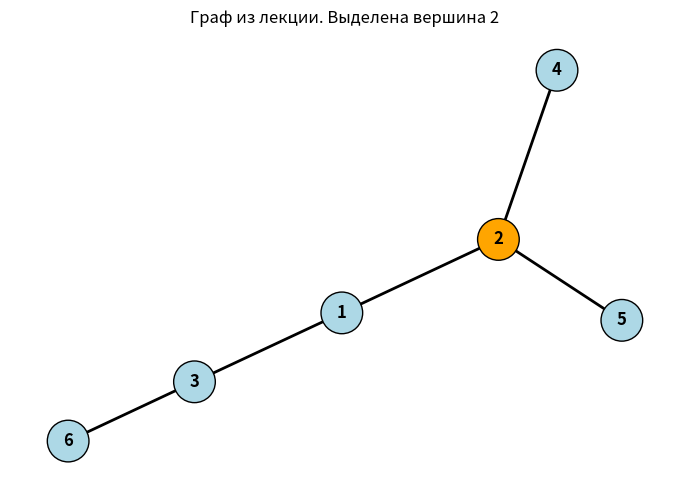

Python code for this plot: (Note: this script raises an exception after producing the figure.)
from __future__ import annotations

from collections import defaultdict, deque
from dataclasses import dataclass
from fractions import Fraction
from itertools import combinations
import random
from typing import Dict, Hashable, List, Mapping, Tuple

import matplotlib.pyplot as plt
import networkx as nx

Vertex = Hashable

def fmt_fraction(fr: Fraction) -> str:
    return str(fr.numerator) if fr.denominator == 1 else f"{fr.numerator}/{fr.denominator}"


def format_producer(coeffs: Mapping[int, int], var: str = "x", phi_name: str = "φ") -> str:
    if not coeffs:
        return f"{phi_name}({var}) = 0"

    pieces: list[str] = []
    for power in sorted(coeffs):
        coef = coeffs[power]
        if coef == 0:
            continue

        if power == 0:
            monomial = "1"
        elif power == 1:
            monomial = var
        else:
            monomial = f"{var}^{power}"

        if coef == 1 and power != 0:
            pieces.append(monomial)
        else:
            pieces.append(f"{coef}{monomial if power != 0 else ''}")

    return f"{phi_name}({var}) = " + " + ".join(pieces)


def format_myerson(terms: Mapping[int, Fraction], vertex: Vertex, var: str = "r") -> str:
    if not terms:
        return f"Y_{vertex}(v,g) = 0"

    pieces: list[str] = []
    for degree in sorted(terms):
        coef_s = fmt_fraction(terms[degree])
        monomial = var if degree == 1 else f"{var}^{degree}"
        pieces.append(f"{coef_s}*{monomial}")

    return f"Y_{vertex}(v,g) = " + " + ".join(pieces)


@dataclass(frozen=True)
class UndirectedGraph:
    edges: Tuple[Tuple[Vertex, Vertex], ...]

    def __post_init__(self) -> None:
        normalized: list[tuple[Vertex, Vertex]] = []
        for u, v in self.edges:
            if u == v:
                raise ValueError(f"Петли не поддерживаются: ({u}, {v})")
            normalized.append((u, v))
        object.__setattr__(self, "edges", tuple(normalized))

    @property
    def vertices(self) -> Tuple[Vertex, ...]:
        vertices: set[Vertex] = set()
        for u, v in self.edges:
            vertices.add(u)
            vertices.add(v)
        return tuple(sorted(vertices, key=str))

    @property
    def adjacency(self) -> Dict[Vertex, List[Vertex]]:
        adj: dict[Vertex, list[Vertex]] = defaultdict(list)
        for u, v in self.edges:
            adj[u].append(v)
            adj[v].append(u)
        for vertex in adj:
            adj[vertex] = sorted(adj[vertex], key=str)
        return dict(adj)

    def is_tree(self) -> bool:
        vertices = self.vertices
        if not vertices:
            return True
        if len(self.edges) != len(vertices) - 1:
            return False

        visited: set[Vertex] = set()
        queue: deque[Vertex] = deque([vertices[0]])
        adj = self.adjacency
        while queue:
            v = queue.popleft()
            if v in visited:
                continue
            visited.add(v)
            for to in adj[v]:
                if to not in visited:
                    queue.append(to)

        return len(visited) == len(vertices)

    def simple_paths_containing(self, target: Vertex) -> Dict[int, List[Tuple[Vertex, ...]]]:
        if target not in self.vertices:
            raise ValueError(f"Вершины {target!r} нет в графе")

        adj = self.adjacency
        paths: set[tuple[Vertex, ...]] = {(target,)}

        def canonical(path: list[Vertex]) -> tuple[Vertex, ...]:
            direct = tuple(path)
            reverse = tuple(reversed(path))
            return min(direct, reverse, key=lambda p: tuple(map(str, p)))

        def dfs(current: Vertex, path: list[Vertex]) -> None:
            if target in path and len(path) >= 2:
                paths.add(canonical(path))
            for nxt in adj[current]:
                if nxt in path:
                    continue
                dfs(nxt, path + [nxt])

        for start in self.vertices:
            dfs(start, [start])

        grouped: dict[int, list[tuple[Vertex, ...]]] = defaultdict(list)
        for path in paths:
            grouped[len(path)].append(path)

        return {
            k: sorted(v, key=lambda p: (len(p), tuple(map(str, p))))
            for k, v in sorted(grouped.items())
        }

    def producer_coefficients(self, target: Vertex) -> Dict[int, int]:
        grouped = self.simple_paths_containing(target)
        return {m: len(paths) for m, paths in grouped.items()}

    def myerson_terms(self, target: Vertex) -> Dict[int, Fraction]:
        coeffs = self.producer_coefficients(target)
        return {
            vertices_count - 1: Fraction(count, vertices_count)
            for vertices_count, count in coeffs.items()
            if vertices_count >= 2
        }

    def rooted_branch_producer_coefficients(self, target: Vertex) -> Dict[int, int]:
        if not self.is_tree():
            raise ValueError(
                "Рекурсия по ветвям реализована только для деревьев; "
                "для общего графа используйте перечисление простых путей."
            )
        if target not in self.vertices:
            raise ValueError(f"Вершины {target!r} нет в графе")

        adj = self.adjacency

        def poly_add(a: Dict[int, int], b: Dict[int, int]) -> Dict[int, int]:
            out: dict[int, int] = defaultdict(int)
            for k, v in a.items():
                out[k] += v
            for k, v in b.items():
                out[k] += v
            return dict(out)

        def poly_mul(a: Dict[int, int], b: Dict[int, int]) -> Dict[int, int]:
            out: dict[int, int] = defaultdict(int)
            for ka, va in a.items():
                for kb, vb in b.items():
                    out[ka + kb] += va * vb
            return dict(out)

        def poly_shift_x(a: Dict[int, int]) -> Dict[int, int]:
            return {k + 1: v for k, v in a.items()}

        def branch(v: Vertex, parent: Vertex) -> Dict[int, int]:
            total = {0: 1}
            for child in adj[v]:
                if child == parent:
                    continue
                total = poly_add(total, branch(child, v))
            return poly_shift_x(total)

        branches = [branch(neighbor, target) for neighbor in adj[target]]

        total = {0: 1}
        for b in branches:
            total = poly_add(total, b)
        for b1, b2 in combinations(branches, 2):
            total = poly_add(total, poly_mul(b1, b2))

        return poly_shift_x(total)


def draw_graph(
        graph: UndirectedGraph,
        target: Vertex | None = None,
        title: str = "Граф",
        save_path: str | None = None,
) -> None:

    G = nx.Graph()
    G.add_nodes_from(graph.vertices)
    G.add_edges_from(graph.edges)

    pos = nx.spring_layout(G, seed=42)

    node_colors = []
    for v in G.nodes:
        if v == target:
            node_colors.append("orange")
        else:
            node_colors.append("lightblue")

    plt.figure(figsize=(7, 5))

    nx.draw_networkx_edges(
        G,
        pos,
        width=2,
    )

    nx.draw_networkx_nodes(
        G,
        pos,
        node_color=node_colors,
        node_size=900,
        edgecolors="black",
    )

    nx.draw_networkx_labels(
        G,
        pos,
        font_size=12,
        font_weight="bold",
    )

    plt.title(title)
    plt.axis("off")
    plt.tight_layout()

    if save_path is not None:
        plt.savefig(save_path, dpi=200, bbox_inches="tight")
        print(f"Картинка графа сохранена: {save_path}")

    plt.show()


def print_recursive_phi_details(graph: UndirectedGraph, target: Vertex) -> None:
    if not graph.is_tree():
        print("Подробный рекурсивный расчет доступен только для дерева.")
        return

    if target not in graph.vertices:
        raise ValueError(f"Вершины {target!r} нет в графе")

    adj = graph.adjacency

    def poly_add(a: Dict[int, int], b: Dict[int, int]) -> Dict[int, int]:
        out: dict[int, int] = defaultdict(int)
        for k, v in a.items():
            out[k] += v
        for k, v in b.items():
            out[k] += v
        return dict(out)

    def poly_mul(a: Dict[int, int], b: Dict[int, int]) -> Dict[int, int]:
        out: dict[int, int] = defaultdict(int)
        for ka, va in a.items():
            for kb, vb in b.items():
                out[ka + kb] += va * vb
        return dict(out)

    def poly_shift_x(a: Dict[int, int]) -> Dict[int, int]:
        return {k + 1: v for k, v in a.items()}

    def poly_to_str(poly: Dict[int, int]) -> str:
        if not poly:
            return "0"

        parts: list[str] = []
        for power in sorted(poly):
            coef = poly[power]
            if coef == 0:
                continue

            if power == 0:
                part = str(coef)
            elif power == 1:
                part = "x" if coef == 1 else f"{coef}x"
            else:
                part = f"x^{power}" if coef == 1 else f"{coef}x^{power}"

            parts.append(part)

        return " + ".join(parts)

    print("\nПодробный рекурсивный расчет φ:")
    print(f"Выбранная вершина p = {target}")

    branch_names: dict[Vertex, str] = {}

    def branch(v: Vertex, parent: Vertex) -> Dict[int, int]:
        child_polys: list[tuple[Vertex, Dict[int, int]]] = []

        for child in adj[v]:
            if child == parent:
                continue
            child_polys.append((child, branch(child, v)))

        total = {0: 1}
        for _, child_poly in child_polys:
            total = poly_add(total, child_poly)

        result = poly_shift_x(total)

        branch_names[v] = f"ψ_{v}"

        if child_polys:
            children_str = " + ".join(f"ψ_{child}" for child, _ in child_polys)
            print(
                f"  ψ_{v} = x(1 + {children_str}) = {poly_to_str(result)}"
            )
        else:
            print(f"  ψ_{v} = x = {poly_to_str(result)}")

        return result

    branches: list[tuple[Vertex, Dict[int, int]]] = []
    for neighbor in adj[target]:
        branches.append((neighbor, branch(neighbor, target)))

    total = {0: 1}

    for _, branch_poly in branches:
        total = poly_add(total, branch_poly)

    for (_, b1), (_, b2) in combinations(branches, 2):
        total = poly_add(total, poly_mul(b1, b2))

    phi = poly_shift_x(total)

    branch_sum = " + ".join(f"ψ_{v}" for v, _ in branches)

    pair_products = []
    for (v1, _), (v2, _) in combinations(branches, 2):
        pair_products.append(f"ψ_{v1}ψ_{v2}")

    if pair_products:
        formula_inside = "1 + " + branch_sum + " + " + " + ".join(pair_products)
    else:
        formula_inside = "1 + " + branch_sum if branch_sum else "1"

    print(f"\n  φ_{target}(x) = x({formula_inside})")
    print(f"  φ_{target}(x) = {poly_to_str(phi)}")


def random_tree(n: int, seed: int = 2026) -> UndirectedGraph:
    if n < 1:
        raise ValueError("n должно быть положительным")

    rng = random.Random(seed)
    edges: list[tuple[int, int]] = []
    for v in range(2, n + 1):
        parent = rng.randint(1, v - 1)
        edges.append((parent, v))
    return UndirectedGraph(tuple(edges))


def print_vertex_analysis(graph: UndirectedGraph, target: Vertex, show_paths: bool = False) -> None:
    coeffs_enum = graph.producer_coefficients(target)
    terms = graph.myerson_terms(target)

    print("\n" + "-" * 92)
    print(f"Вершина p = {target}")
    print(format_producer(coeffs_enum, phi_name=f"φ_{target}"))

    print("Коэффициенты a_m при x^m, m = число вершин в пути:")
    print("  " + ", ".join(f"a_{m}={c}" for m, c in sorted(coeffs_enum.items())))

    edge_coeffs = {m - 1: c for m, c in coeffs_enum.items() if m >= 2}
    print("Коэффициенты A_k для путей длины k ребер, содержащих вершину p:")
    if edge_coeffs:
        print("  " + ", ".join(f"A_{k}={c}" for k, c in sorted(edge_coeffs.items())))
    else:
        print("  нет")

    print(format_myerson(terms, target))
    if graph.is_tree() and show_paths:
        print_recursive_phi_details(graph, target)

    if graph.is_tree():
        coeffs_rec = graph.rooted_branch_producer_coefficients(target)
        result = "совпало" if coeffs_rec == coeffs_enum else "НЕ совпало"
        print(f"Проверка через рекурсию по ветвям: {result}")

    if show_paths:
        grouped_paths = graph.simple_paths_containing(target)
        print(f"Пути, содержащие вершину {target}:")
        for vertices_count, paths in grouped_paths.items():
            length_edges = vertices_count - 1
            readable = ["-".join(map(str, path)) for path in paths]
            print(f"  длина {length_edges} ребер ({vertices_count} вершин): {len(paths)} шт. -> {readable}")


def solve_graph_task() -> None:
    lecture_graph = UndirectedGraph(edges=((2, 4), (2, 5), (2, 1), (1, 3), (3, 6)))
    targets = [1, 2, 3, 4, 5, 6]

    draw_graph(
        lecture_graph,
        target=2,
        title="Граф из лекции. Выделена вершина 2",
        save_path="data/lecture_graph_vertex_2.png",
    )

    print("\nГраф из лекции")
    print(f"Ребра: {lecture_graph.edges}")
    print(f"Вершины: {lecture_graph.vertices}")
    print(f"Является деревом: {lecture_graph.is_tree()}")

    for target in targets:
        print_vertex_analysis(lecture_graph, target, show_paths=(target == 2))


    print("\n" + "-" * 92)
    print("Тест: дерево на 8 вершинах")

    test_graph = UndirectedGraph(edges=((1, 2), (2, 3), (3, 4), (1, 5), (2, 6), (5, 7), (5, 8)))
    test_targets = [1, 2, 3, 4, 5, 6, 7, 8]

    draw_graph(
        test_graph,
        target=1,
        title="Тестовый граф. Выделена вершина 1",
        save_path="data/test_graph_vertex_1.png",
    )

    print(f"Является деревом: {test_graph.is_tree()}")

    for target in test_targets:
        print_vertex_analysis(test_graph, target, show_paths=(target == 1))

    print("\n" + "-" * 92)
    print("Случайный тест: дерево на 8 вершинах")
    test_graph = random_tree(n=8, seed=2026)
    print(f"Ребра: {test_graph.edges}")
    for target in test_graph.vertices:
        coeffs = test_graph.producer_coefficients(target)
        terms = test_graph.myerson_terms(target)
        print(f"p={target}: {format_producer(coeffs, phi_name=f'φ_{target}')} ; {format_myerson(terms, target)}")

    draw_graph(
        test_graph,
        target=1,
        title="Случайное дерево. Выделена вершина 1",
        save_path="data/random_tree_vertex_1.png",
    )


if __name__ == "__main__":
    solve_graph_task()
